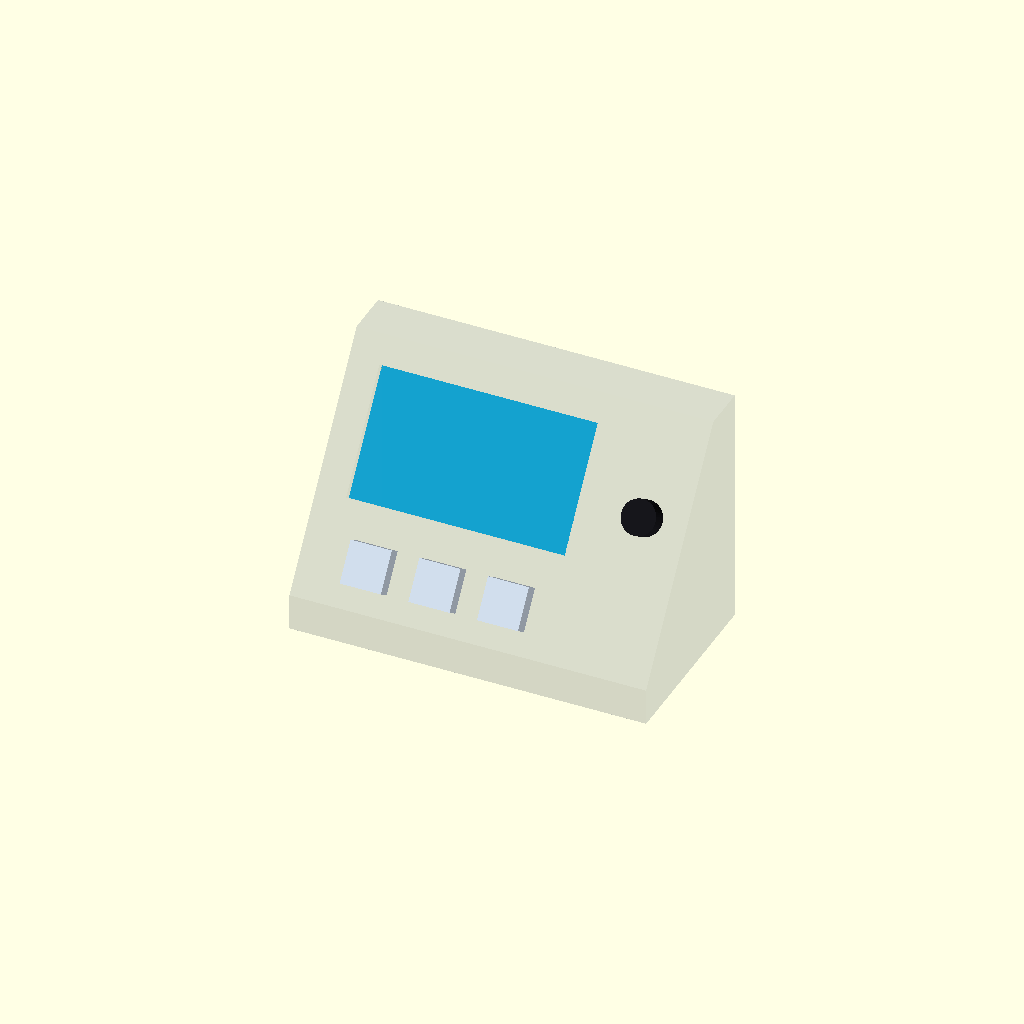
Cell 1: the model at its default parameters.
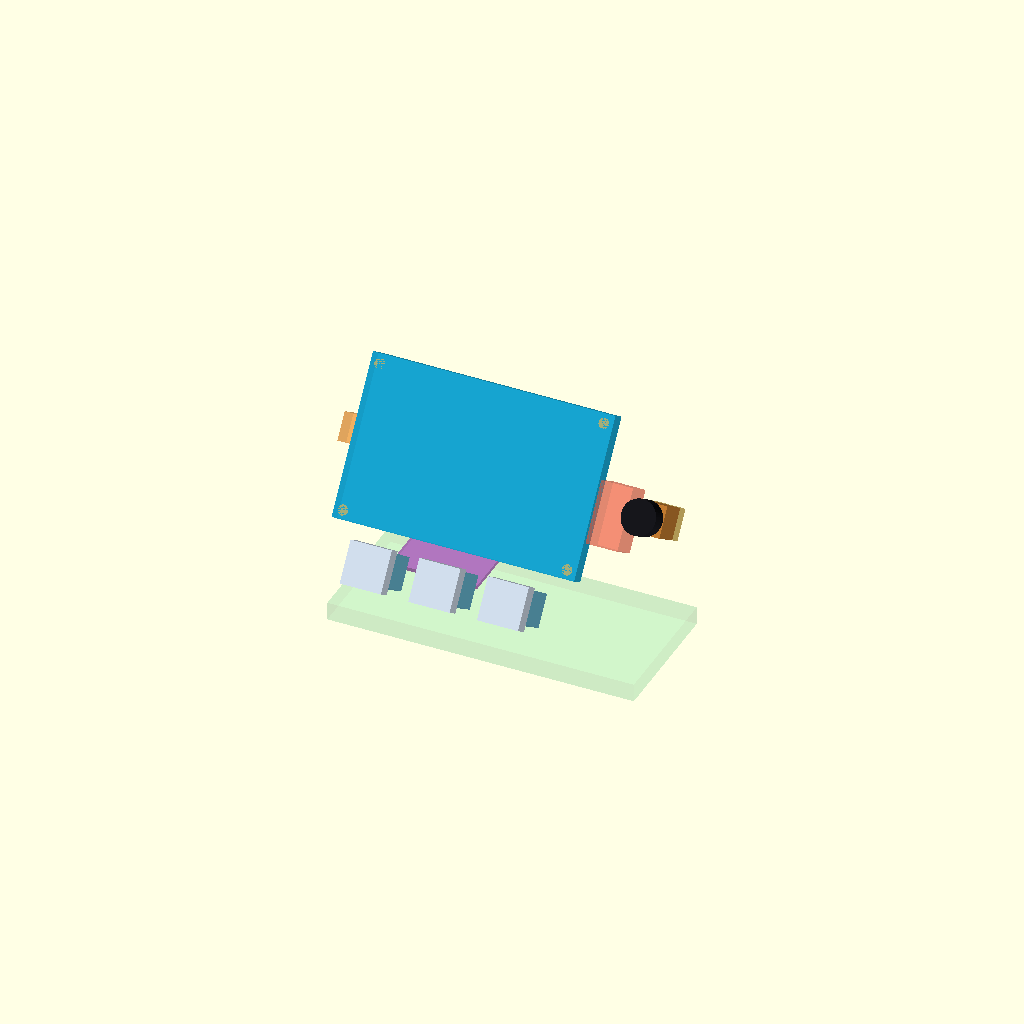
Cell 2 — show_case set to false, the other parameters unchanged.
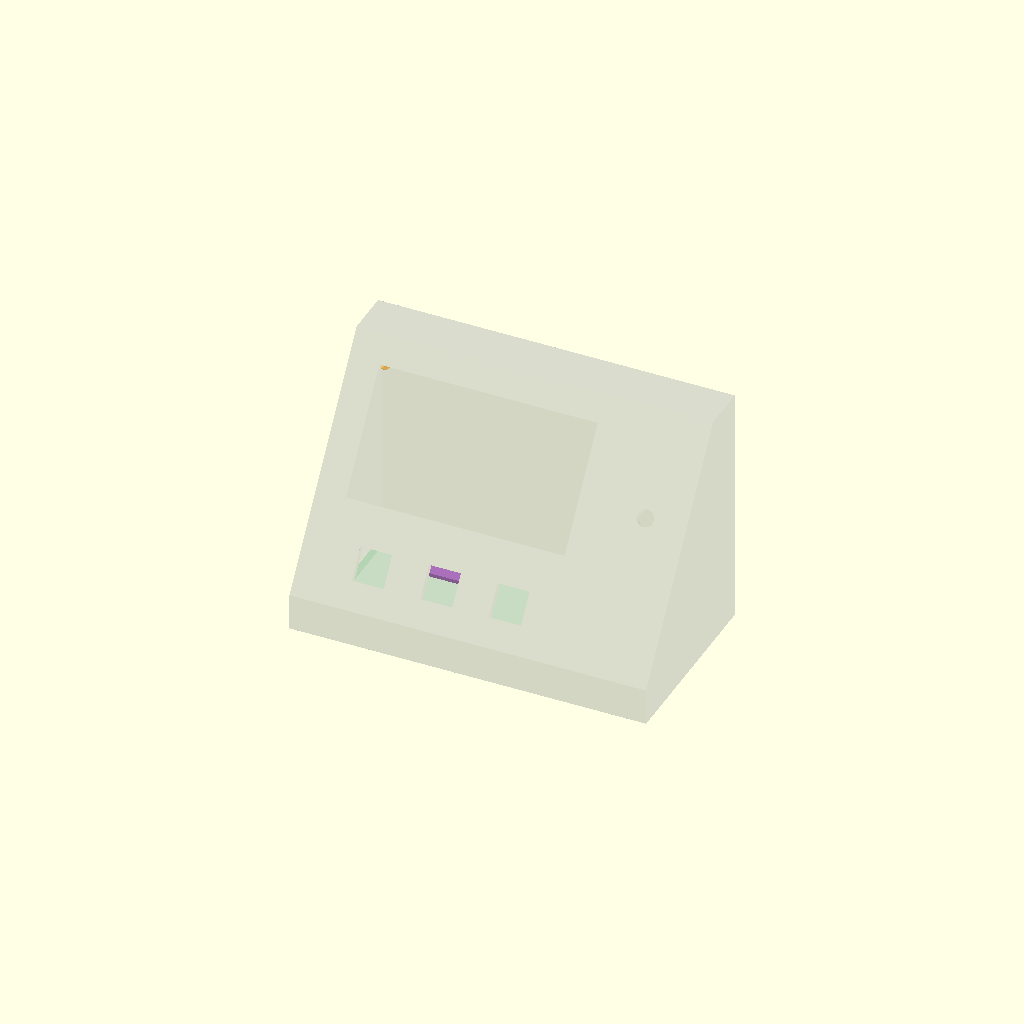
Cell 3: show_components = false (everything else at default).
One fixed orthographic camera (rotation 55°, 0°, 25°; colour scheme Cornfield) for every cell.
Source of the model, mechanical/revB/cad/internal_packaging_view.scad:
/* SPOTIFY DESK REV B: 3D INTERNAL PACKAGING STUDY, not manufacturing geometry.
  All unknown parts (ports, connectors, standoffs, wiring etc) are illustrative.
  Run internal_packaging.py to regenerate scenario-specific parameters and report.
  Does NOT edit existing sharp/R5 STEP files or implement accurate R5 fillets.
  World X=left-to-right; Y=backwards along desk; Z=vertical from desk.
  Local X=left-to-right, V=down inclined face, W=inward perpendicular to face.
*/
include <internal_packaging_params.scad>

$fn = 48;
show_case = true;
show_components = true;
show_mounting_markers = true;
show_interior_board = true;
show_bottom_access = true;
show_overlap = true;
run = FACE * cos(ANGLE);
height = CHIN + FACE * sin(ANGLE);
depth = run + ROOF;
// Columns: local X, V and W transformed to world X, Y and Z. Inward is +W.
module face_coordinates() {
  multmatrix([[1,0,0,0],
              [0,-cos(ANGLE),sin(ANGLE),run],
              [0,-sin(ANGLE),-cos(ANGLE),height],
              [0,0,0,1]]) children();
}
module face_box(x,v,w,dx,dv,dw) {
  face_coordinates() translate([x,v,w]) cube([dx,dv,dw]);
}
module side_prism(outline,ww,xx=0){
  translate([xx,0,0])
    multmatrix([[0,0,1,0],[1,0,0,0],[0,1,0,0],[0,0,0,1]])
      linear_extrude(height=ww) polygon(outline);
}
module side_approx_shell(){
  section=[[0,0],[depth,0],[depth,height],[run,height],[0,CHIN]];
  difference(){
    side_prism(section,W);
    // OpenSCAD offset creates a *nominal* 3mm inner wall; no real screw bosses.
    translate([WALL,0,0])
      multmatrix([[0,0,1,0],[1,0,0,0],[0,1,0,0],[0,0,0,1]])
        linear_extrude(height=W-2*WALL)
          offset(delta=-WALL) polygon(section);
    // Screen viewing aperture from original Rev B dimensions (NOT toleranced).
    face_box(SCREEN_X+5.23,SCREEN_V+4.35,-2,95.54,54.36,10);
    for(x=KEY_X) face_box(x-7,KEY_V-7,-2,14,14,10);
    face_coordinates() translate([KNOB_X,KNOB_V,-2]) cylinder(d=7.3,h=12);
  }
}
module module_lcd(){
  face_box(SCREEN_X,SCREEN_V,SCREEN_IN,SCREEN_W,SCREEN_H,SCREEN_DEPTH);
}
module mx_bodies(){
  for(x=KEY_X) face_box(x-SWITCH_SIZE/2,KEY_V-SWITCH_SIZE/2,
                      SWITCH_IN,SWITCH_SIZE,SWITCH_SIZE,SWITCH_DEPTH);
}
module encoder_body(){
  face_box(KNOB_X-ENCODER_SIZE/2,KNOB_V-ENCODER_SIZE/2,ENCODER_IN,
           ENCODER_SIZE,ENCODER_SIZE,ENCODER_DEPTH);
}
module encoder_terminals(){
  face_box(KNOB_X-ENCODER_SIZE/2,KNOB_V-ENCODER_SIZE/2,
           ENCODER_IN+ENCODER_DEPTH,ENCODER_SIZE,ENCODER_SIZE,TERMINAL_DEPTH);
}
module right_i2c_envelope(){
  face_box(SCREEN_X+SCREEN_W,I2C_V,I2C_IN,I2C_EXTENSION,I2C_V_LEN,I2C_DEPTH);
}
module left_usb_envelope(){
  face_box(SCREEN_X-USB_EXTENSION,USB_V,USB_IN,USB_EXTENSION,USB_V_LEN,USB_DEPTH);
}
module top_control_surfaces(){
  face_coordinates(){
    for(x=KEY_X)
      color([.85,.9,.96,1])translate([x-9,KEY_V-9,-7.2])cube([18,18,6.8]);
    color([.09,.09,.11,1])translate([KNOB_X,KNOB_V,-8])cylinder(d=KNOB_D,h=7.8);
  }
}
module fixing_markers(){
  // Nominal 98x60 centres, 4mm inboard from board edges. NOT correct screw bores.
  for(x=[SCREEN_X+4,SCREEN_X+4+FIX_PITCH_X])
   for(v=[SCREEN_V+4,SCREEN_V+4+FIX_PITCH_V])
    color([.98,.73,.3,.65])
     face_coordinates()translate([x,v,SCREEN_IN])cylinder(d=FIXING_MARKER_D,h=6.8);
}
module aw_board_envelope(){
  // World-coordinate board placement copied from the historical Rev B assembly.
  // Placement is an arbitrary trial, not an assembly fixture.
  translate(AW_BOARD_WORLD_MIN)cube(AW_BOARD_SIZE);
}
module bottom_access_zone(){
  // Conceptual hatch swept keepout rather than printable removable hatch geometry.
  translate([11,12,0])cube([W-22,depth-24,HATCH_CLEARANCE_Z]);
}
if(show_case) color([.28,.34,.43,.2])side_approx_shell();
if(show_components){
 color([.05,.65,.84,.8])module_lcd();
 color([.38,.7,.8,.85])mx_bodies();
 color([.78,.49,.19,.95])encoder_body();
 color([.8,.65,.25,.55])encoder_terminals();
 color([.97,.39,.28,.45])right_i2c_envelope();
 color([.96,.61,.22,.5])left_usb_envelope();
 top_control_surfaces();
}
if(show_mounting_markers)fixing_markers();
if(show_interior_board)color([.63,.36,.72,.6])aw_board_envelope();
if(show_bottom_access)color([.26,.85,.47,.13])bottom_access_zone();
if(show_overlap)color([1,0,.1,.92])intersection(){right_i2c_envelope();encoder_body();}
// The true sharp and R5 original STEP cases are unchanged and are not rendered.
echo("NOT FOR FABRICATION: R5 and real port/bore/hatch geometry are not represented.");
Parameter table extracted from the source (name, type, default, range or options):
show_case: bool, default true
show_components: bool, default true
show_mounting_markers: bool, default true
show_interior_board: bool, default true
show_bottom_access: bool, default true
show_overlap: bool, default true
